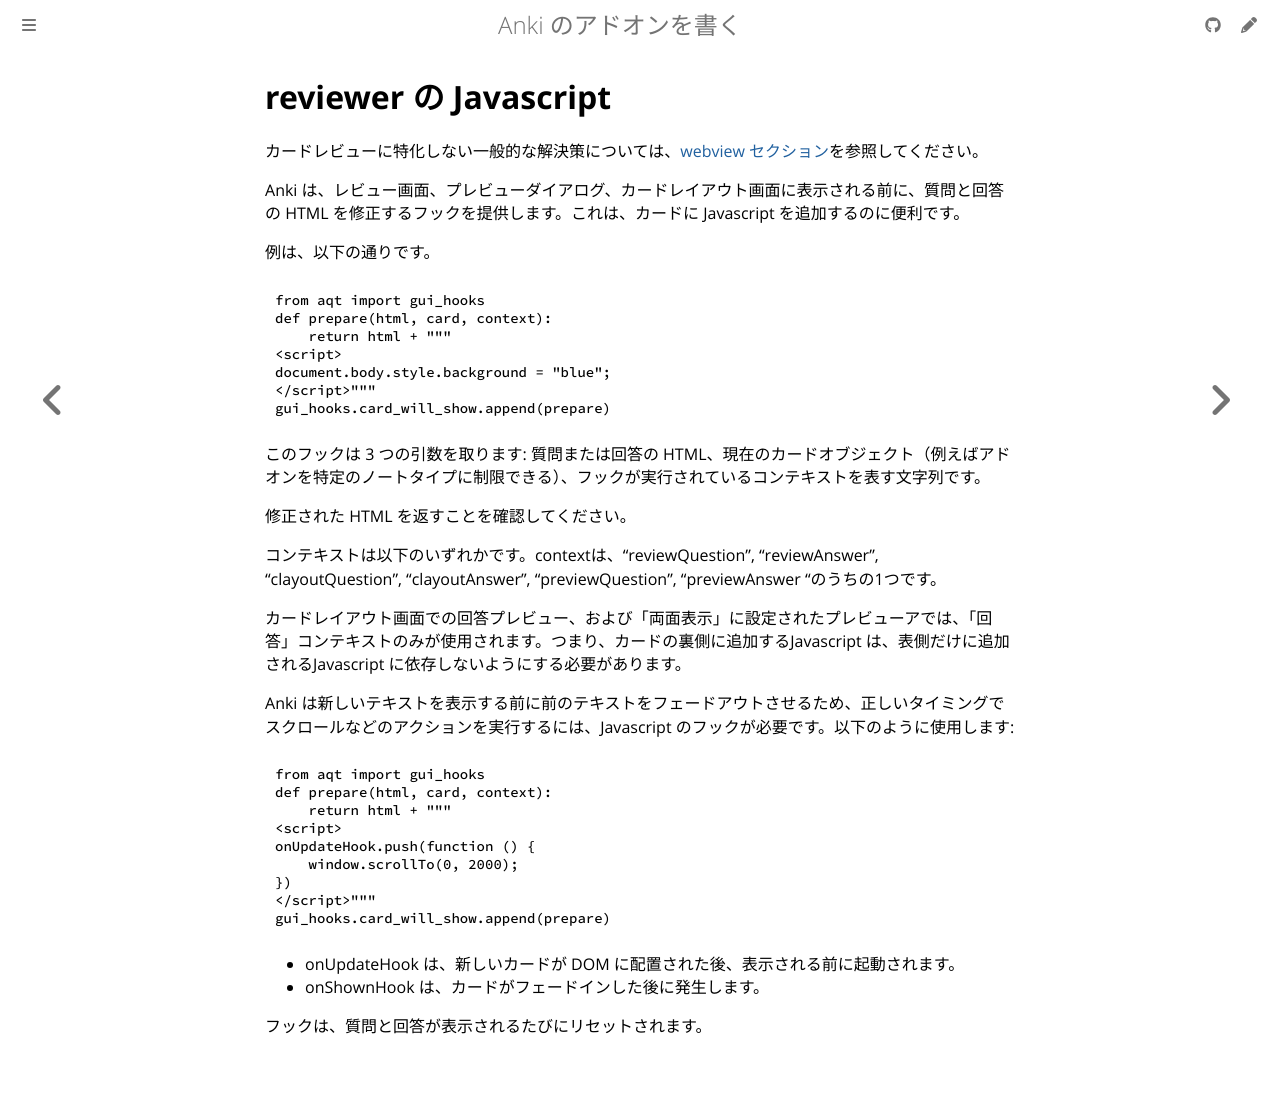

repository: shigeyukey/anki-addon-docs-ja · page: reviewer-javascript.html · generator: mdbook

# reviewer の Javascript

カードレビューに特化しない一般的な解決策については、[webview セクション](hooks-and-filters.md)を参照してください。

Anki は、レビュー画面、プレビューダイアログ、カードレイアウト画面に表示される前に、質問と回答の HTML を修正するフックを提供します。これは、カードに Javascript を追加するのに便利です。

例は、以下の通りです。

```python
from aqt import gui_hooks
def prepare(html, card, context):
    return html + """
<script>
document.body.style.background = "blue";
</script>"""
gui_hooks.card_will_show.append(prepare)
```

このフックは 3 つの引数を取ります: 質問または回答の HTML、現在のカードオブジェクト（例えばアドオンを特定のノートタイプに制限できる）、フックが実行されているコンテキストを表す文字列です。

修正された HTML を返すことを確認してください。

コンテキストは以下のいずれかです。contextは、"reviewQuestion", "reviewAnswer", "clayoutQuestion", "clayoutAnswer", "previewQuestion", "previewAnswer "のうちの1つです。

カードレイアウト画面での回答プレビュー、および「両面表示」に設定されたプレビューアでは、「回答」コンテキストのみが使用されます。つまり、カードの裏側に追加するJavascript は、表側だけに追加されるJavascript に依存しないようにする必要があります。

Anki は新しいテキストを表示する前に前のテキストをフェードアウトさせるため、正しいタイミングでスクロールなどのアクションを実行するには、Javascript のフックが必要です。以下のように使用します:

```python
from aqt import gui_hooks
def prepare(html, card, context):
    return html + """
<script>
onUpdateHook.push(function () {
    window.scrollTo(0, 2000);
})
</script>"""
gui_hooks.card_will_show.append(prepare)
```

- onUpdateHook は、新しいカードが DOM に配置された後、表示される前に起動されます。
- onShownHook は、カードがフェードインした後に発生します。

フックは、質問と回答が表示されるたびにリセットされます。
